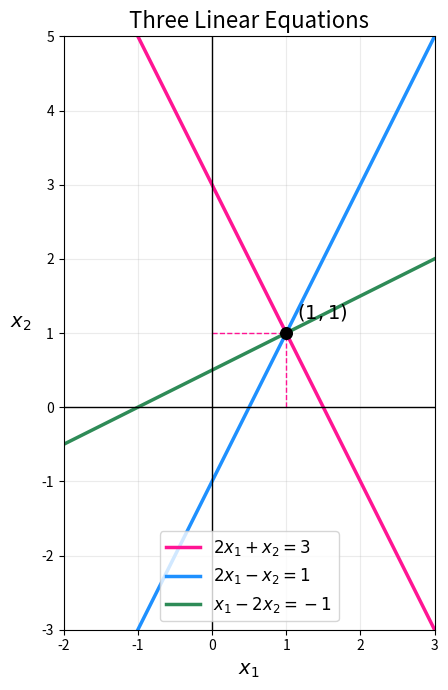

Python code for this plot:
# -*- coding: utf-8 -*-
"""2주차 시각화

Automatically generated by Colab.

Original file is located at
    https://colab.research.google.com/drive/1dt5eJAjfqCdKPgveRYW2CRZsphGRMCDZ
"""

import numpy as np
import matplotlib.pyplot as plt

x1 = np.linspace(-2, 3, 500)

x2_eq1 = 3 - 2 * x1

x2_eq2 = 2 * x1 - 1

x2_eq3 = (x1 + 1) / 2

plt.figure(figsize=(8, 7))

plt.plot(
    x1, x2_eq1,
    color="deeppink",
    linewidth=2.5,
    label="$2x_1+x_2=3$"
)

plt.plot(
    x1, x2_eq2,
    color="dodgerblue",
    linewidth=2.5,
    label="$2x_1-x_2=1$"
)

plt.plot(
    x1, x2_eq3,
    color="seagreen",
    linewidth=2.5,
    label="$x_1-2x_2=-1$"
)

solution_x1 = 1
solution_x2 = 1

plt.scatter(
    solution_x1,
    solution_x2,
    color="black",
    s=70,
    zorder=5
)

plt.annotate(
    r"$(1,1)$",
    xy=(solution_x1, solution_x2),
    xytext=(1.15, 1.2),
    fontsize=14
)

plt.plot(
    [solution_x1, solution_x1],
    [0, solution_x2],
    color="deeppink",
    linestyle="--",
    linewidth=1
)

plt.plot(
    [0, solution_x1],
    [solution_x2, solution_x2],
    color="deeppink",
    linestyle="--",
    linewidth=1
)

plt.axhline(0, color="black", linewidth=1)
plt.axvline(0, color="black", linewidth=1)

plt.xlim(-2, 3)
plt.ylim(-3, 5)
plt.xlabel(r"$x_1$", fontsize=14)
plt.ylabel(r"$x_2$", fontsize=14, rotation=0, labelpad=15)
plt.title("Three Linear Equations", fontsize=16)
plt.grid(alpha=0.25)
plt.legend(fontsize=12)
plt.gca().set_aspect("equal", adjustable="box")

plt.tight_layout()
plt.show()
